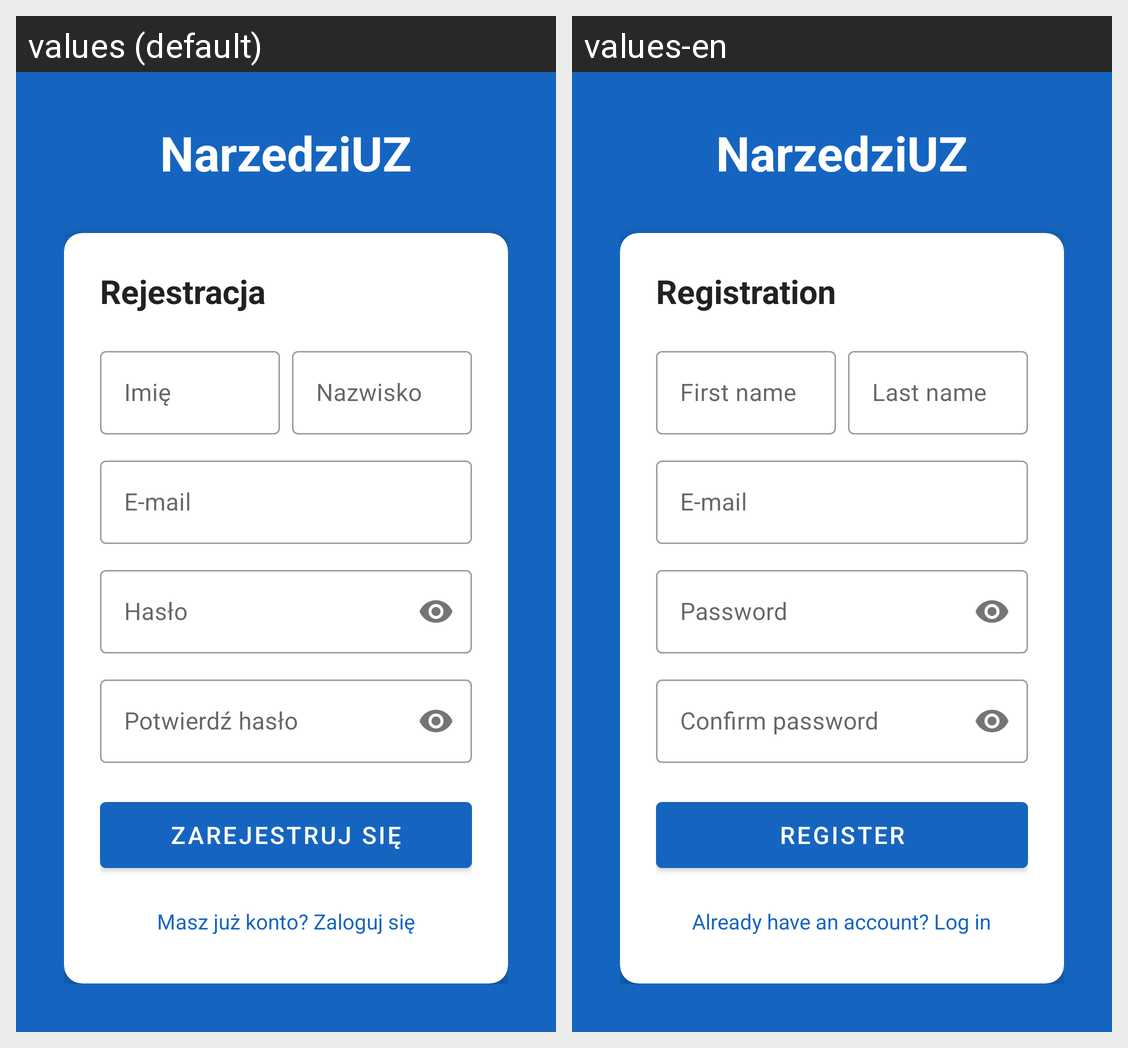

Strings drawn on this Android screen and how each of the app's shown locales translates them:
Android screen res/layout/activity_register.xml rendered under 2 locales, left to right: values (default), values-en. Device: Nexus 5 (rendered at 1080×1920; each locale shown at half size, 540×960, under a caption strip naming it); theme Theme.NarzedziUZ.
Strings drawn on this screen, with the default value and each locale's value (text and hints the layout hard-codes, and strings that could not be matched under every locale, appear in the picture but are not listed):

app_name
  values: NarzedziUZ
  values-en: NarzedziUZ

register_title
  values: Rejestracja
  values-en: Registration

first_name_hint
  values: Imię
  values-en: First name

last_name_hint
  values: Nazwisko
  values-en: Last name

email_hint
  values: E-mail
  values-en: E-mail

password_hint
  values: Hasło
  values-en: Password

confirm_password_hint
  values: Potwierdź hasło
  values-en: Confirm password

register_btn
  values: Zarejestruj się
  values-en: Register

go_to_login
  values: Masz już konto? Zaloguj się
  values-en: Already have an account? Log in
